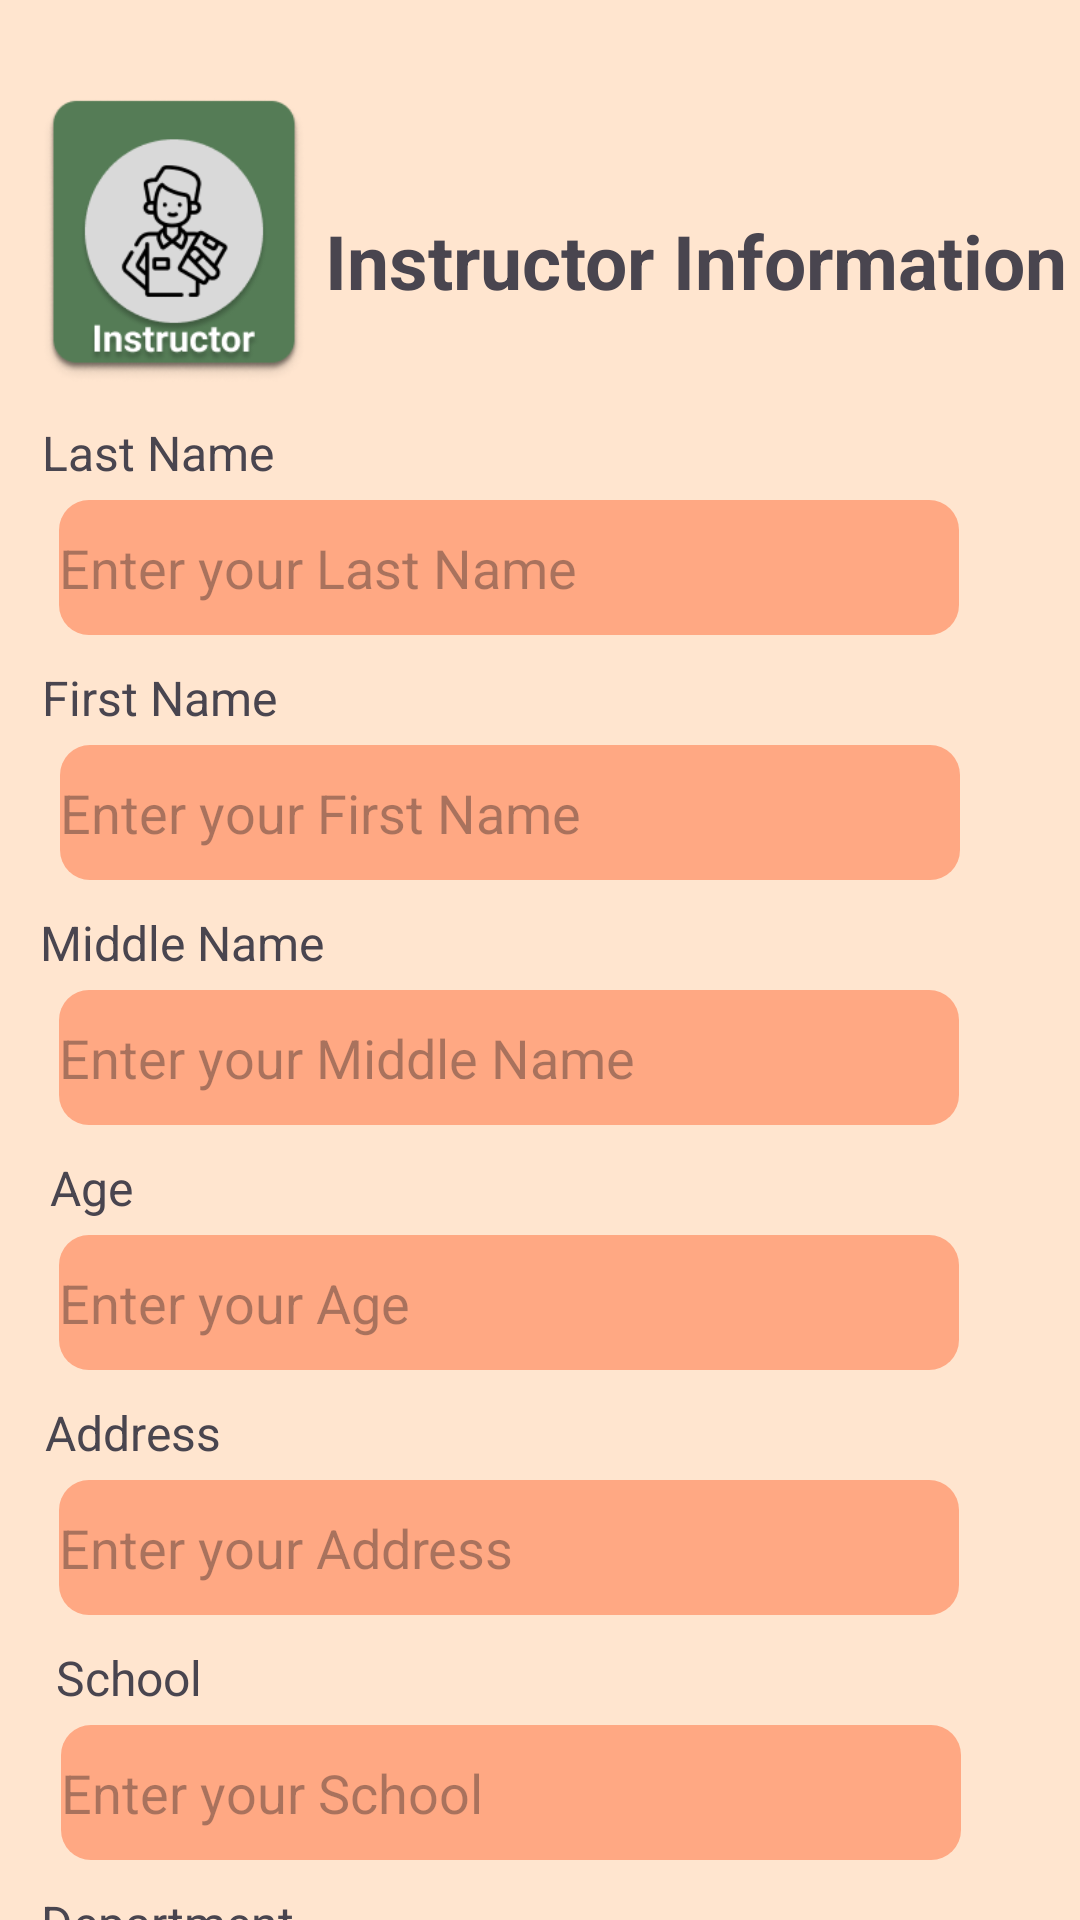

Produce the Android XML layout that renders to this screen, including the resource entries it uses.
<!-- AndroidManifest.xml: application theme Theme.ClassNotify -->
<!-- res/layout/activity_instructor_form.xml -->
<?xml version="1.0" encoding="utf-8"?>
<androidx.constraintlayout.widget.ConstraintLayout xmlns:android="http://schemas.android.com/apk/res/android"
    xmlns:app="http://schemas.android.com/apk/res-auto"
    xmlns:tools="http://schemas.android.com/tools"
    android:layout_width="match_parent"
    android:layout_height="match_parent"
    android:background="#FFE5CF"
    tools:context=".InstructorForm">

    
    <ImageView
        android:id="@+id/imageView"
        android:layout_width="100dp"
        android:layout_height="100dp"
        android:layout_marginStart="8dp"
        android:layout_marginTop="30dp"
        android:src="@drawable/instructor_icon"
        app:layout_constraintStart_toStartOf="parent"
        app:layout_constraintTop_toTopOf="parent" />

    <TextView
        android:id="@+id/student_header"
        android:layout_width="wrap_content"
        android:layout_height="wrap_content"
        android:layout_marginTop="70dp"
        android:text="@string/instructor_info"
        android:textSize="25sp"
        android:textStyle="bold"
        app:layout_constraintEnd_toEndOf="parent"
        app:layout_constraintHorizontal_bias="0.08"
        app:layout_constraintStart_toEndOf="@+id/imageView"
        app:layout_constraintTop_toTopOf="parent" />

    
    <TextView
        android:id="@+id/lastName_label_instructor"
        android:layout_width="wrap_content"
        android:layout_height="wrap_content"
        android:layout_marginTop="10dp"
        android:text="@string/lastName_label"
        android:textSize="16sp"
        app:layout_constraintEnd_toEndOf="parent"
        app:layout_constraintHorizontal_bias="0.05"
        app:layout_constraintStart_toStartOf="parent"
        app:layout_constraintTop_toBottomOf="@+id/imageView" />

    <EditText
        android:id="@+id/lastName_text_instructor"
        android:layout_width="300dp"
        android:layout_height="45dp"
        android:layout_marginTop="5dp"
        android:background="@drawable/cornerradius"
        android:ems="10"
        android:hint="@string/enter_your_last_name"
        android:inputType="textPersonName"
        app:layout_constraintEnd_toEndOf="parent"
        app:layout_constraintHorizontal_bias="0.33"
        app:layout_constraintStart_toStartOf="parent"
        app:layout_constraintTop_toBottomOf="@+id/lastName_label_instructor" />

    
    <TextView
        android:id="@+id/firstName_label_instructor"
        android:layout_width="wrap_content"
        android:layout_height="wrap_content"
        android:layout_marginTop="10dp"
        android:text="@string/firstName_label"
        android:textSize="16sp"
        app:layout_constraintEnd_toEndOf="parent"
        app:layout_constraintHorizontal_bias="0.05"
        app:layout_constraintStart_toStartOf="parent"
        app:layout_constraintTop_toBottomOf="@+id/lastName_text_instructor" />

    <EditText
        android:id="@+id/firstName_text_instructor"
        android:layout_width="300dp"
        android:layout_height="45dp"
        android:layout_marginTop="5dp"
        android:background="@drawable/cornerradius"
        android:ems="10"
        android:hint="@string/enter_your_first_name"
        android:inputType="textPersonName"
        app:layout_constraintEnd_toEndOf="parent"
        app:layout_constraintHorizontal_bias="0.336"
        app:layout_constraintStart_toStartOf="parent"
        app:layout_constraintTop_toBottomOf="@+id/firstName_label_instructor" />

    
    <TextView
        android:id="@+id/midName_label_instructor"
        android:layout_width="wrap_content"
        android:layout_height="wrap_content"
        android:layout_marginTop="10dp"
        android:text="@string/midName_label"
        android:textSize="16sp"
        app:layout_constraintEnd_toEndOf="parent"
        app:layout_constraintHorizontal_bias="0.05"
        app:layout_constraintStart_toStartOf="parent"
        app:layout_constraintTop_toBottomOf="@+id/firstName_text_instructor" />

    <EditText
        android:id="@+id/midName_text_instructor"
        android:layout_width="300dp"
        android:layout_height="45dp"
        android:layout_marginTop="5dp"
        android:background="@drawable/cornerradius"
        android:ems="10"
        android:hint="@string/enter_your_middle_name"
        android:inputType="textPersonName"
        app:layout_constraintEnd_toEndOf="parent"
        app:layout_constraintHorizontal_bias="0.33"
        app:layout_constraintStart_toStartOf="parent"
        app:layout_constraintTop_toBottomOf="@+id/midName_label_instructor" />

    
    <TextView
        android:id="@+id/age_label_instructor"
        android:layout_width="wrap_content"
        android:layout_height="wrap_content"
        android:layout_marginTop="10dp"
        android:text="@string/age_label"
        android:textSize="16sp"
        app:layout_constraintEnd_toEndOf="parent"
        app:layout_constraintHorizontal_bias="0.05"
        app:layout_constraintStart_toStartOf="parent"
        app:layout_constraintTop_toBottomOf="@+id/midName_text_instructor" />

    <EditText
        android:id="@+id/age_text_instructor"
        android:layout_width="300dp"
        android:layout_height="45dp"
        android:layout_marginTop="5dp"
        android:background="@drawable/cornerradius"
        android:ems="10"
        android:hint="@string/enter_your_age"
        android:inputType="textPersonName"
        app:layout_constraintEnd_toEndOf="parent"
        app:layout_constraintHorizontal_bias="0.33"
        app:layout_constraintStart_toStartOf="parent"
        app:layout_constraintTop_toBottomOf="@+id/age_label_instructor" />

    
    <TextView
        android:id="@+id/address_label_instructor"
        android:layout_width="wrap_content"
        android:layout_height="wrap_content"
        android:layout_marginTop="10dp"
        android:text="@string/address_label"
        android:textSize="16sp"
        app:layout_constraintEnd_toEndOf="parent"
        app:layout_constraintHorizontal_bias="0.05"
        app:layout_constraintStart_toStartOf="parent"
        app:layout_constraintTop_toBottomOf="@+id/age_text_instructor" />

    <EditText
        android:id="@+id/address_text_instructor"
        android:layout_width="300dp"
        android:layout_height="45dp"
        android:layout_marginTop="5dp"
        android:background="@drawable/cornerradius"
        android:ems="10"
        android:hint="@string/enter_your_address"
        android:inputType="textPersonName"
        app:layout_constraintEnd_toEndOf="parent"
        app:layout_constraintHorizontal_bias="0.33"
        app:layout_constraintStart_toStartOf="parent"
        app:layout_constraintTop_toBottomOf="@+id/address_label_instructor" />

    
    <TextView
        android:id="@+id/schools_label_instructor"
        android:layout_width="wrap_content"
        android:layout_height="wrap_content"
        android:layout_marginTop="10dp"
        android:text="@string/school"
        android:textSize="16sp"
        app:layout_constraintEnd_toEndOf="parent"
        app:layout_constraintHorizontal_bias="0.06"
        app:layout_constraintStart_toStartOf="parent"
        app:layout_constraintTop_toBottomOf="@+id/address_text_instructor" />

    <EditText
        android:id="@+id/school_text_instructor"
        android:layout_width="300dp"
        android:layout_height="45dp"
        android:layout_marginTop="5dp"
        android:background="@drawable/cornerradius"
        android:ems="10"
        android:hint="@string/enter_your_school"
        android:inputType="textPersonName"
        app:layout_constraintEnd_toEndOf="parent"
        app:layout_constraintHorizontal_bias="0.337"
        app:layout_constraintStart_toStartOf="parent"
        app:layout_constraintTop_toBottomOf="@+id/schools_label_instructor" />

    
    <TextView
        android:id="@+id/department_label_instructor"
        android:layout_width="wrap_content"
        android:layout_height="wrap_content"
        android:layout_marginTop="10dp"
        android:text="@string/department"
        android:textSize="16sp"
        app:layout_constraintEnd_toEndOf="parent"
        app:layout_constraintHorizontal_bias="0.05"
        app:layout_constraintStart_toStartOf="parent"
        app:layout_constraintTop_toBottomOf="@+id/school_text_instructor" />

    <EditText
        android:id="@+id/department_text_instructor"
        android:layout_width="300dp"
        android:layout_height="45dp"
        android:layout_marginTop="5dp"
        android:background="@drawable/cornerradius"
        android:ems="10"
        android:hint="@string/enter_your_department"
        android:inputType="textPersonName"
        app:layout_constraintEnd_toEndOf="parent"
        app:layout_constraintHorizontal_bias="0.33"
        app:layout_constraintStart_toStartOf="parent"
        app:layout_constraintTop_toBottomOf="@+id/department_label_instructor" />

    <Button
        android:id="@+id/save_button"
        android:layout_width="wrap_content"
        android:layout_height="wrap_content"
        android:layout_marginTop="30dp"
        android:backgroundTint="#D6B7AD"
        android:elevation="10dp"
        android:onClick="openMainInstructor"
        android:shadowColor="#090909"
        android:text="@string/save"
        android:textColor="#ED434040"
        app:layout_constraintEnd_toEndOf="parent"
        app:layout_constraintHorizontal_bias="0.923"
        app:layout_constraintStart_toStartOf="parent"
        app:layout_constraintTop_toBottomOf="@+id/department_text_instructor" />

</androidx.constraintlayout.widget.ConstraintLayout>
<!-- resources referenced by this layout -->
<resources>
  <!-- drawable cornerradius (drawable) -->
  <?xml version="1.0" encoding="utf-8"?>
  <shape xmlns:android="http://schemas.android.com/apk/res/android">
      <solid android:color="#A6FF885B" /> 
      <corners android:radius="10dp" /> 
  </shape>
  <!-- drawable instructor_icon: png bitmap (drawable, 22197 bytes) -->
  <string name="address_label">Address</string>
  <string name="age_label">Age</string>
  <string name="department">Department</string>
  <string name="enter_your_address">Enter your Address</string>
  <string name="enter_your_age">Enter your Age</string>
  <string name="enter_your_department">Enter your Department</string>
  <string name="enter_your_first_name">Enter your First Name</string>
  <string name="enter_your_last_name">Enter your Last Name</string>
  <string name="enter_your_middle_name">Enter your Middle Name</string>
  <string name="enter_your_school">Enter your School</string>
  <string name="firstName_label">First Name</string>
  <string name="instructor_info">Instructor Information</string>
  <string name="lastName_label">Last Name</string>
  <string name="midName_label">Middle Name</string>
  <string name="save">Save</string>
  <string name="school">School</string>
  <style name="Theme.ClassNotify" parent="Base.Theme.ClassNotify" />
  <style name="Base.Theme.ClassNotify" parent="Theme.Material3.DayNight.NoActionBar">
          
          
      </style>
</resources>
